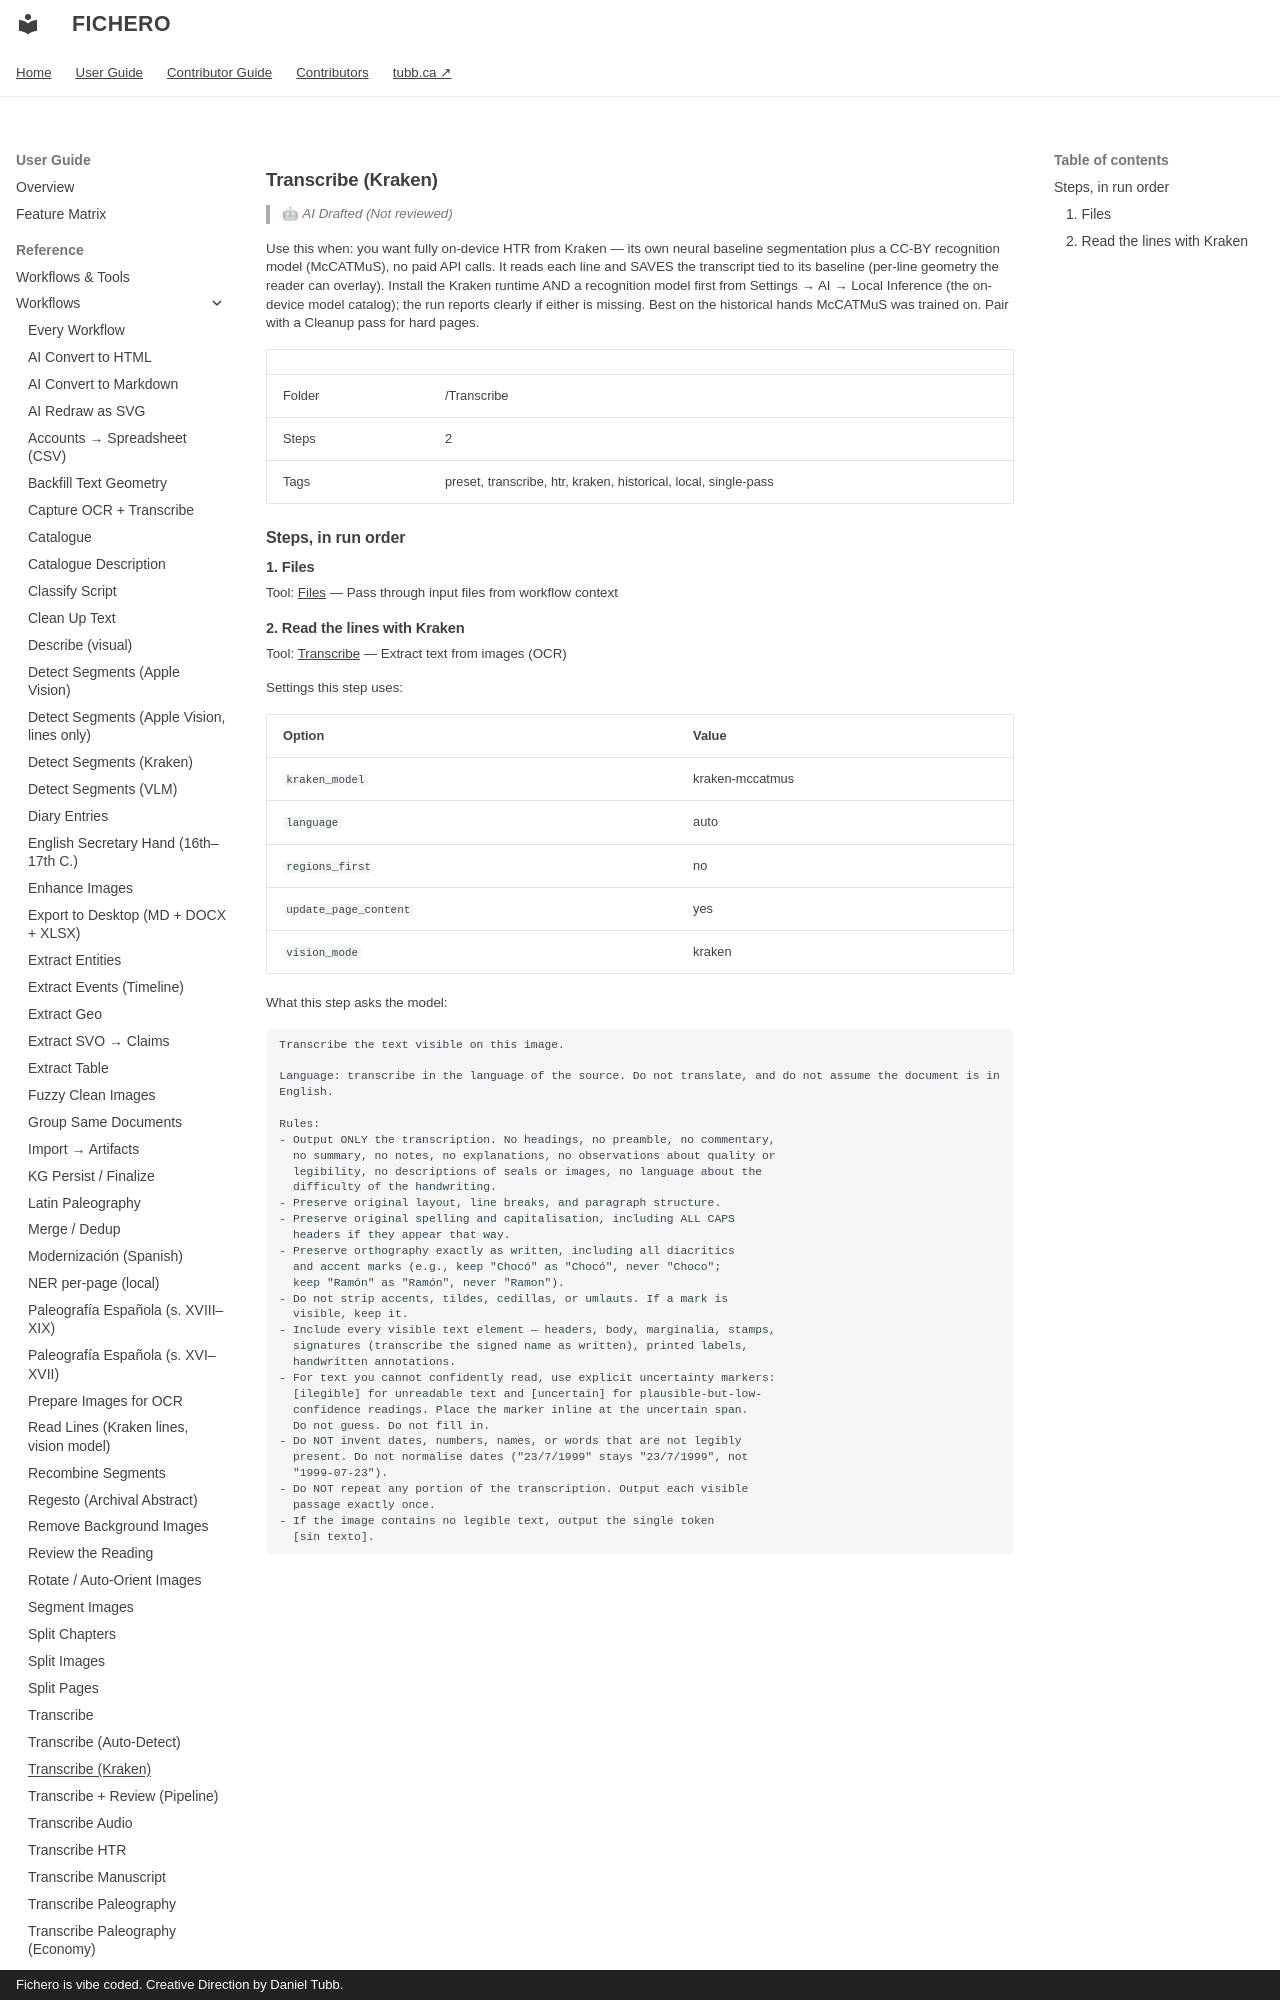

repository: dtubb/fichero · page: reference_manual/tool_references/workflows/transcribe-kraken/index.html · generator: mkdocs · copyright: Fichero is vibe coded. Creative Direction by Daniel Tubb.

<!-- GENERATED by scripts/generate_capability_reference.py — do not edit by hand. -->

# Transcribe (Kraken)

> 🤖 *AI Drafted (Not reviewed)*

Use this when: you want fully on-device HTR from Kraken — its own neural baseline segmentation plus a CC-BY recognition model (McCATMuS), no paid API calls. It reads each line and SAVES the transcript tied to its baseline (per-line geometry the reader can overlay). Install the Kraken runtime AND a recognition model first from Settings → AI → Local Inference (the on-device model catalog); the run reports clearly if either is missing. Best on the historical hands McCATMuS was trained on. Pair with a Cleanup pass for hard pages.

| | |
| --- | --- |
| Folder | /Transcribe |
| Steps | 2 |
| Tags | preset, transcribe, htr, kraken, historical, local, single-pass |

## Steps, in run order

### 1. Files

Tool: [Files](../tools/files.md) — Pass through input files from workflow context
